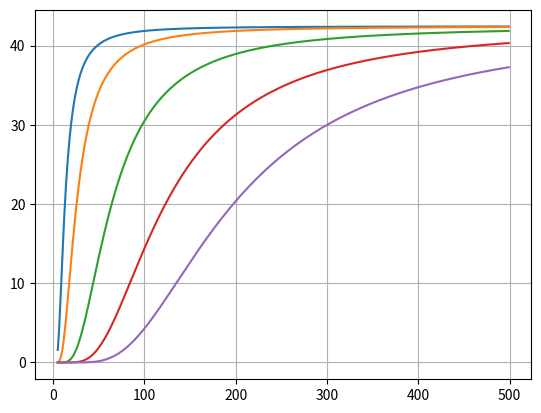

Recreate this plot in Python.
# Debye T3 law

import numpy as np
import matplotlib.pylab as plt

#Taking 5 different values of Temperatures
t=[50,100,250,480,770]
#Constants
p=6.0e28
V=1.0e-5
k=1.38e-23
a=0.0
T=5.0
T_f=500
A=np.zeros(int(T_f-T))
B=np.zeros(int(T_f-T))

x0=0.0
x1=0.538469
x3=0.906180

def f(x):
    y=((x**4)*np.exp(x))/((np.exp(x)-1.0)**2)
    return(y)

for j in range (len(t)):
    T=5.0
    for i in range (int(T_f-T)):
        x0=0.0
        x1=0.538469
        x3=0.906180
        b=t[j]/T
        x0=(b-a)*0.5*x0+(b+a)*0.5
        x1=(b-a)*0.5*x1+(b+a)*0.5
        x2=-x1
        x3=(b-a)*0.5*x3+(b+a)*0.5
        x4=-x3

        w0=0.568890*(b-a)*0.5
        w1=0.478629*(b-a)*0.5
        w2=w1
        w3=0.236927*(b-a)*0.5
        w4=w3

       # print(b-a)
       # print(b+a)

        S=w0*f(x0)+w1*f(x1)+w2*f(x2)+w3*f(x3)+w4*f(x4)
#Formula used to find Specific heat 
        C=9.0*V*p*k*((T/t[j])**3.0)*S
        A[i]=T
        B[i]=C
        T=T+1.0
    plt.plot(A,B)
plt.grid()
plt.show()
